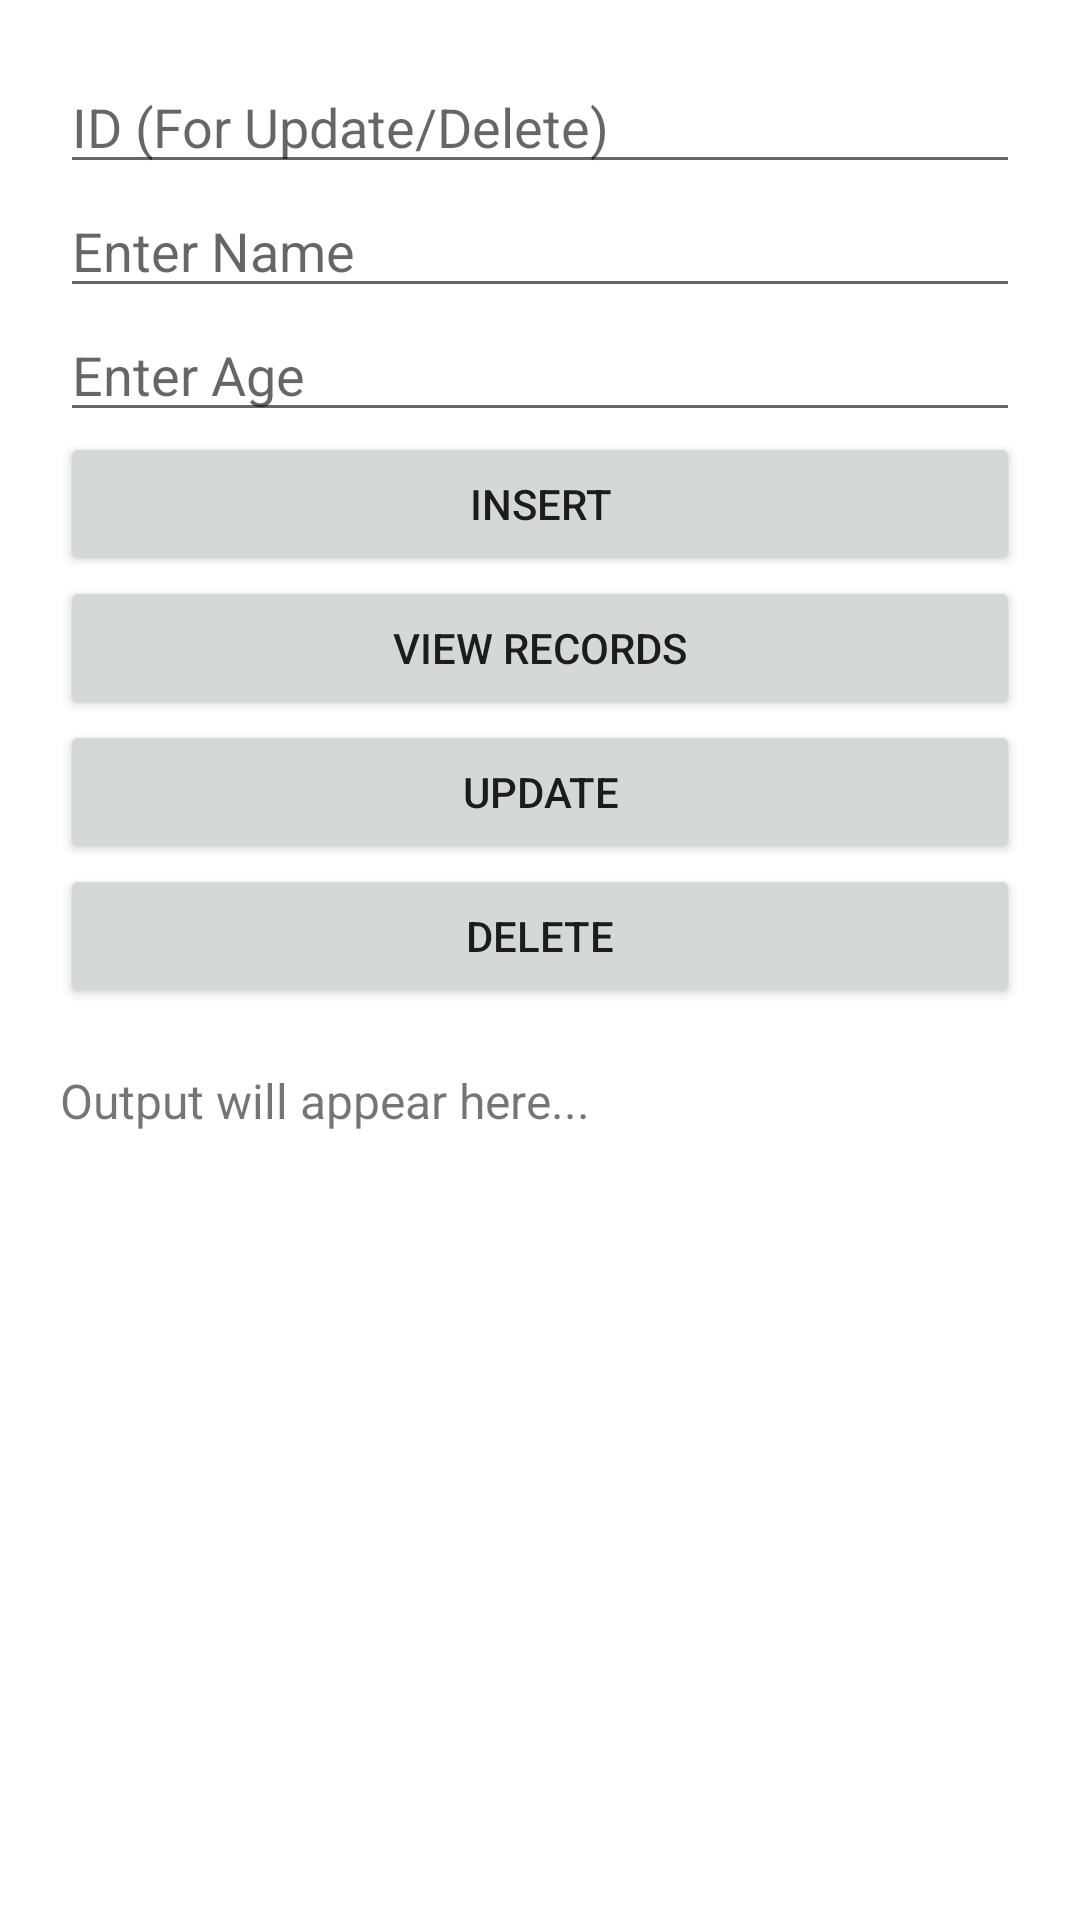

This screen was rendered from an Android layout file. Write that file and the resources it references.
<!-- AndroidManifest.xml: application theme Theme.MobileProgramingLabReport -->
<!-- res/layout/activity_student_crud.xml -->
<?xml version="1.0" encoding="utf-8"?>
<ScrollView xmlns:android="http://schemas.android.com/apk/res/android"
    android:layout_width="match_parent"
    android:layout_height="match_parent">

    <LinearLayout
        android:layout_width="match_parent"
        android:layout_height="wrap_content"
        android:orientation="vertical"
        android:padding="20dp">

        <EditText
            android:id="@+id/edtID"
            android:layout_width="match_parent"
            android:layout_height="wrap_content"
            android:hint="ID (For Update/Delete)" />

        <EditText
            android:id="@+id/edtName"
            android:layout_width="match_parent"
            android:layout_height="wrap_content"
            android:hint="Enter Name" />

        <EditText
            android:id="@+id/edtAge"
            android:layout_width="match_parent"
            android:layout_height="wrap_content"
            android:hint="Enter Age"
            android:inputType="number" />

        <Button
            android:id="@+id/btnInsert"
            android:layout_width="match_parent"
            android:layout_height="wrap_content"
            android:text="Insert" />

        <Button
            android:id="@+id/btnView"
            android:layout_width="match_parent"
            android:layout_height="wrap_content"
            android:text="View Records" />

        <Button
            android:id="@+id/btnUpdate"
            android:layout_width="match_parent"
            android:layout_height="wrap_content"
            android:text="Update" />

        <Button
            android:id="@+id/btnDelete"
            android:layout_width="match_parent"
            android:layout_height="wrap_content"
            android:text="Delete" />

        <TextView
            android:id="@+id/txtResult"
            android:layout_width="match_parent"
            android:layout_height="wrap_content"
            android:textSize="16sp"
            android:paddingTop="20dp"
            android:text="Output will appear here..." />

    </LinearLayout>
</ScrollView>
<!-- resources referenced by this layout -->
<resources>
  <style name="Theme.MobileProgramingLabReport" parent="Theme.MaterialComponents.DayNight.DarkActionBar">
          
          <item name="colorPrimary">@color/purple_500</item>
          <item name="colorPrimaryVariant">@color/purple_700</item>
          <item name="colorOnPrimary">@color/white</item>
          
          <item name="colorSecondary">@color/teal_200</item>
          <item name="colorSecondaryVariant">@color/teal_700</item>
          <item name="colorOnSecondary">@color/black</item>
          
          <item name="android:statusBarColor">?attr/colorPrimaryVariant</item>
          
      </style>
  <!-- not gathered from this repository: default colours our renderer supplied (Android Studio template values) -->
  <color name="purple_500">#FF6200EE</color>
  <color name="purple_700">#FF3700B3</color>
  <color name="teal_200">#FF03DAC5</color>
  <color name="teal_700">#FF018786</color>
  <color name="black">#FF000000</color>
  <color name="white">#FFFFFFFF</color>
</resources>
